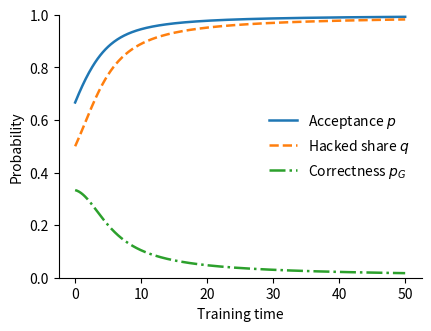
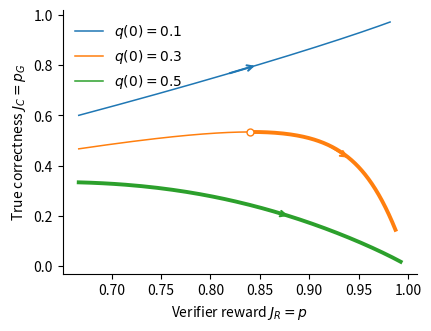

Write Python code to recreate these figures, in order.
#!/usr/bin/env python3
"""Simulate acceptance and hacking growth in a Gaussian contextual bandit. See README.md for usage."""

import argparse
import json
from pathlib import Path

import numpy as np
from scipy.integrate import solve_ivp
from scipy.special import softmax
import matplotlib
matplotlib.use("Agg")
import matplotlib.pyplot as plt


def make_features(n_prompts, n_per_group, dim, noise_std, mu_n, seed):
    """Paper's centered Gaussian features; shape (prompt, group, response, d)."""
    rng = np.random.default_rng(seed)
    eps = rng.normal(0, noise_std, (n_prompts, n_per_group, dim))
    phi_H = eps - eps.mean(axis=1, keepdims=True)
    phi_H[..., :2] += [1.0, 1.0]
    phi_G = phi_H.copy()
    phi_G[..., 1] *= -1

    xi = rng.normal(0, noise_std, (n_prompts, n_per_group // 2, dim))
    reflected = xi.copy()
    reflected[..., 1] *= -1
    phi_N = np.concatenate([xi, reflected], axis=1)
    phi_N -= phi_N.mean(axis=1, keepdims=True)
    phi_N[..., 1] += mu_n
    return np.stack([phi_G, phi_H, phi_N], axis=1)


def make_offsets(p0, q0, n_per_group):
    """Each member of S receives a_S = log(p_S(0) / n_per_group)."""
    return np.log(np.array([p0 * (1 - q0), p0 * q0, 1 - p0]) / n_per_group)


def population(theta, phi, offsets):
    """Return p_S and grad p_S in G,H,N order, plus g_R = grad p_G+grad p_H."""
    logits = np.einsum("xskd,d->xsk", phi, theta) + offsets[None, :, None]
    pi = softmax(logits.reshape(phi.shape[0], -1), axis=1).reshape(logits.shape)

    mean_phi = np.einsum("xsk,xskd->xd", pi, phi)
    score = phi - mean_phi[:, None, None, :]
    p_S = pi.sum(axis=2).mean(axis=0)
    grad_p_S = np.einsum("xsk,xskd->sd", pi, score) / phi.shape[0]
    g_R = grad_p_S[0] + grad_p_S[1]
    return p_S, grad_p_S, g_R


def metrics(theta, phi, offsets):
    """Current-policy probabilities and the paper's analytic time derivatives."""
    p_S, grad_p_S, g_R = population(theta, phi, offsets)
    p_G, p_H, p_N = p_S
    if np.any(p_S <= 0):
        raise FloatingPointError("A group probability underflowed; shorten the horizon.")
    p = p_G + p_H
    q = p_H / p
    s_G, s_H, s_N = grad_p_S / p_S[:, None]
    difference = s_H - s_G
    leakage = difference @ (s_G - s_N)
    bias = q * (difference @ difference)
    z_dot = difference @ g_R
    z_dot_decomposition = p * (1 - p) * (leakage + bias)
    p_dot = g_R @ g_R
    q_dot = q * (1 - q) * z_dot
    p_G_dot = (1 - q) * p_dot - p * q_dot
    p_H_dot = q * p_dot + p * q_dot
    return dict(p=p, q=q, p_G=p_G, p_H=p_H, p_N=p_N,
                z=np.log(p_H) - np.log(p_G), leakage=leakage, bias=bias,
                z_dot=z_dot, z_dot_decomposition=z_dot_decomposition,
                p_dot=p_dot, q_dot=q_dot, p_G_dot=p_G_dot, p_H_dot=p_H_dot,
                p_G_dot_direct=grad_p_S[0] @ g_R,
                correctness_decline=p * q_dot - (1 - q) * p_dot)


def integrate(phi, offsets, args):
    """Numerical approximation to dot theta = g_R, with exact population RHS."""
    def flow(t, theta):
        return population(theta, phi, offsets)[2]

    def stationary_correctness(t, theta):
        _, grad_p_S, g_R = population(theta, phi, offsets)
        return grad_p_S[0] @ g_R

    solution = solve_ivp(
        flow, (0, args.horizon), np.zeros(args.dim), method="DOP853",
        t_eval=np.linspace(0, args.horizon, args.n_times), dense_output=True,
        events=stationary_correctness, rtol=args.rtol, atol=args.atol,
        max_step=args.max_step)
    if not solution.success:
        raise RuntimeError(solution.message)
    rows = [metrics(theta, phi, offsets) for theta in solution.y.T]
    data = {"t": solution.t}
    data.update({key: np.array([row[key] for row in rows]) for key in rows[0]})
    for j in range(args.dim):
        data[f"theta_{j}"] = solution.y[j]
    if not all(np.isfinite(values).all() for values in data.values()):
        raise FloatingPointError("Non-finite trajectory values.")

    data["p_G_declining"] = np.where(data["correctness_decline"] > 0,
                                      data["p_G"], np.nan)
    events = []
    for t in solution.t_events[0]:
        row = metrics(solution.sol(t), phi, offsets)
        events.append([t, row["p"], row["p_G"]])
    return data, np.asarray(events).reshape(-1, 3), solution


def save_table(path, data):
    """Whitespace-separated, named columns: directly readable by PGFPlots."""
    np.savetxt(path, np.column_stack(list(data.values())), fmt="%.16e",
               header=" ".join(data), comments="")


def plot_figures(runs, args, output):
    plt.rcParams.update({"font.size": 10, "axes.spines.top": False,
                         "axes.spines.right": False, "pdf.fonttype": 42})

    a_run = next(run for run in runs if run["q0"] == args.a_q0)
    data = a_run["data"]
    fig, ax = plt.subplots(figsize=(args.width, args.height), layout="constrained")
    for key, label, style in [("p", r"Acceptance $p$", "-"),
                              ("q", r"Hacked share $q$", "--"),
                              ("p_G", r"Correctness $p_G$", "-.")]:
        ax.plot(data["t"], data[key], style, label=label, linewidth=1.8)
    ax.set(xlabel="Training time", ylabel="Probability", ylim=(0, 1))
    ax.legend(frameon=False)
    fig.savefig(output / "growth_A.pdf")
    plt.close(fig)


    fig, ax = plt.subplots(figsize=(args.width, args.height), layout="constrained")
    for run in runs:
        data, events = run["data"], run["events"]
        line, = ax.plot(data["p"], data["p_G"], linewidth=1.1,
                        label=rf"$q(0)={run['q0']:g}$")
        color = line.get_color()
        ax.plot(data["p"], data["p_G_declining"], color=color, linewidth=2.8)
        if len(events):
            ax.plot(events[:, 1], events[:, 2], "o", color=color,
                    markerfacecolor="white", markersize=5)

        distance = np.r_[0, np.cumsum(np.hypot(np.diff(data["p"]),
                                               np.diff(data["p_G"])))]
        if distance[-1] > 1e-10:
            i, j = np.searchsorted(distance, [0.45 * distance[-1], 0.55 * distance[-1]])
            j = min(max(j, i + 1), len(distance) - 1)
            ax.annotate("", xy=(data["p"][j], data["p_G"][j]),
                        xytext=(data["p"][i], data["p_G"][i]),
                        arrowprops=dict(arrowstyle="->", color=color, lw=1.5))
    ax.set(xlabel=r"Verifier reward $J_R=p$", ylabel=r"True correctness $J_C=p_G$")
    ax.legend(frameon=False)
    fig.savefig(output / "growth_B.pdf")
    plt.close(fig)


def parse_args():
    parser = argparse.ArgumentParser(description=__doc__,
                                     formatter_class=argparse.ArgumentDefaultsHelpFormatter)
    parser.add_argument("--output", type=Path, default=Path("."), help="Output folder")
    parser.add_argument("--p0", type=float, default=2 / 3, help="Initial acceptance")
    parser.add_argument("--q0", type=float, nargs="+", default=[0.1, 0.3, 0.5],
                        help="Initial hacked shares for B; reuse identical features")
    parser.add_argument("--a-q0", type=float, default=0.5,
                        help="Initial share for A; must occur in --q0")
    parser.add_argument("--mu-n", type=float, default=-0.5,
                        help="Second coordinate of rejected-group mean; other coordinates zero")
    parser.add_argument("--n-prompts", type=int, default=8, help="Equally weighted prompts")
    parser.add_argument("--n-per-group", type=int, default=16, help="Responses per group per prompt; even")
    parser.add_argument("--dim", type=int, default=4, help="Feature dimension, at least two")
    parser.add_argument("--noise-std", type=float, default=0.25, help="Gaussian noise standard deviation")
    parser.add_argument("--seed", type=int, default=0, help="Seed for one fixed feature realization")
    parser.add_argument("--horizon", type=float, default=50, help="Final flow time")
    parser.add_argument("--n-times", type=int, default=501, help="Saved evaluation times, not solver steps")
    parser.add_argument("--rtol", type=float, default=1e-10, help="DOP853 relative tolerance")
    parser.add_argument("--atol", type=float, default=1e-12, help="DOP853 absolute tolerance")
    parser.add_argument("--max-step", type=float, default=0.25, help="Maximum internal integration step")
    parser.add_argument("--width", type=float, default=4.2, help="Each PDF width in inches")
    parser.add_argument("--height", type=float, default=3.2, help="Each PDF height in inches")
    args = parser.parse_args()
    numeric = [args.p0, *args.q0, args.a_q0, args.mu_n, args.noise_std,
               args.horizon, args.rtol, args.atol, args.max_step, args.width, args.height]
    if not np.isfinite(numeric).all():
        parser.error("All numerical arguments must be finite.")
    if not 0 < args.p0 < 1 or any(not 0 < q < 1 for q in args.q0):
        parser.error("p0 and all q0 values must lie strictly between 0 and 1.")
    if len(set(args.q0)) != len(args.q0) or args.a_q0 not in args.q0:
        parser.error("q0 values must be unique, and a-q0 must occur in q0.")
    if args.n_prompts < 1 or args.n_per_group < 2 or args.n_per_group % 2 or args.dim < 2:
        parser.error("Use positive n-prompts, even n-per-group >= 2, and dim >= 2.")
    if args.noise_std < 0 or args.seed < 0 or args.n_times < 3:
        parser.error("Use noise-std >= 0, seed >= 0, and n-times >= 3.")
    if min(args.horizon, args.rtol, args.atol, args.max_step, args.width, args.height) <= 0:
        parser.error("Horizon, solver tolerances, max-step, width and height must be positive.")
    return args


def main():
    args = parse_args()
    args.output.mkdir(parents=True, exist_ok=True)
    phi = make_features(args.n_prompts, args.n_per_group, args.dim,
                        args.noise_std, args.mu_n, args.seed)
    runs, summaries, offsets_all = [], [], []
    for index, q0 in enumerate(args.q0):
        offsets = make_offsets(args.p0, q0, args.n_per_group)
        data, events, solution = integrate(phi, offsets, args)
        filename = f"trajectory_{index:02d}.dat"
        save_table(args.output / filename, data)
        np.savetxt(args.output / f"stationary_{index:02d}.dat", events,
                   fmt="%.16e", header="t p p_G", comments="")
        if q0 == args.a_q0:
            save_table(args.output / "growth_A.dat", data)
        runs.append(dict(q0=q0, data=data, events=events))
        offsets_all.append(offsets)
        summaries.append(dict(
            q0=q0, trajectory_file=filename, stationary_file=f"stationary_{index:02d}.dat",
            initial={key: float(data[key][0]) for key in ("p", "q", "p_G", "leakage", "bias")},
            final={key: float(data[key][-1]) for key in ("p", "q", "p_G", "p_H")},
            stationary_times=events[:, 0].tolist(),
            min_p_G_dot=float(data["p_G_dot"].min()),
            min_acceptance_increment=float(np.diff(data["p"]).min()),
            max_z_identity_error=float(np.max(np.abs(data["z_dot"] - data["z_dot_decomposition"]))),
            max_correctness_identity_error=float(np.max(np.abs(data["p_G_dot"] - data["p_G_dot_direct"]))),
            rhs_evaluations=solution.nfev))
        print(f"q0={q0:g}: p {data['p'][0]:.4f}->{data['p'][-1]:.4f}, "
              f"q {q0:.4f}->{data['q'][-1]:.4f}, "
              f"p_G {data['p_G'][0]:.4f}->{data['p_G'][-1]:.4f}; "
              f"stationary correctness at t={events[:, 0].round(5).tolist()}")
    plot_figures(runs, args, args.output)

    np.savez(args.output / "bandit_inputs.npz", phi=phi, offsets=np.stack(offsets_all),
             q0=np.asarray(args.q0), group_order=np.array(["G", "H", "N"]))
    config = {**vars(args), "output": str(args.output)}
    (args.output / "run.json").write_text(json.dumps(dict(parameters=config, runs=summaries),
                                                    indent=2) + "\n")
    print(f"Saved separate PDFs, PGFPlots tables, inputs and run.json to {args.output.resolve()}")


if __name__ == "__main__":
    main()
